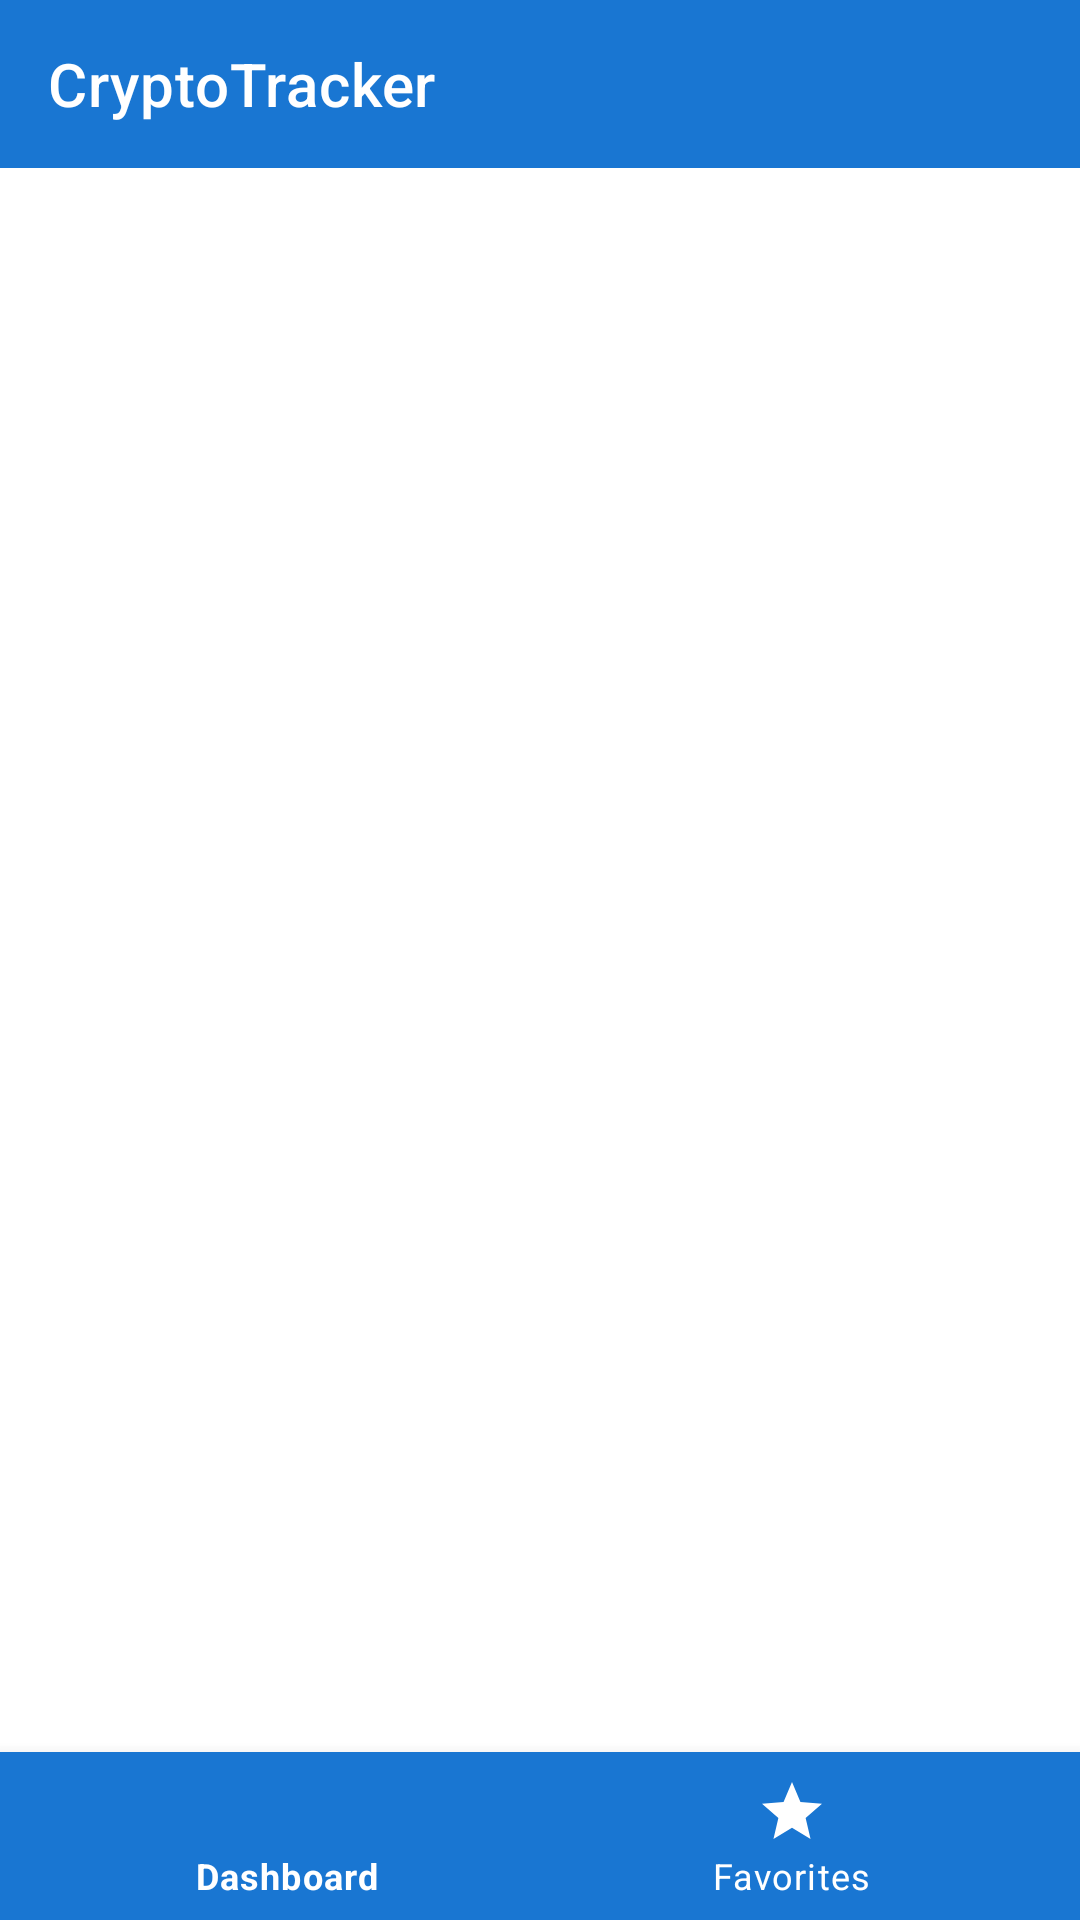

Layout XML and referenced resources for this Android screen:
<!-- AndroidManifest.xml: application theme Theme.CryptoTracker -->
<!-- res/layout/activity_main.xml -->
<?xml version="1.0" encoding="utf-8"?>
<androidx.constraintlayout.widget.ConstraintLayout xmlns:android="http://schemas.android.com/apk/res/android"
    xmlns:app="http://schemas.android.com/apk/res-auto"
    xmlns:tools="http://schemas.android.com/tools"
    android:layout_width="match_parent"
    android:layout_height="match_parent"
    tools:context=".activities.MainActivity">

    <androidx.appcompat.widget.Toolbar
        android:id="@+id/main_toolbar"
        android:background="@color/primaryColor"
        android:layout_width="match_parent"
        android:layout_height="wrap_content"
        app:layout_constraintTop_toTopOf="parent"
        app:layout_constraintLeft_toLeftOf="parent"
        app:layout_constraintRight_toRightOf="parent"
        app:titleTextColor="@color/white"
        app:title="@string/app_name"
        />

    <com.google.android.material.bottomnavigation.BottomNavigationView
        android:id="@+id/bottom_navigation"
        android:layout_width="match_parent"
        android:layout_height="wrap_content"
        app:layout_constraintBottom_toBottomOf="parent"
        app:layout_constraintLeft_toLeftOf="parent"
        app:layout_constraintRight_toRightOf="parent"
        app:menu="@menu/menu"
        android:background="@color/primaryColor"
        app:itemIconTint="@color/white"
        app:itemTextColor="@color/white"

        />

    <FrameLayout
        android:id="@+id/fragment_container"
        android:layout_width="match_parent"
        android:layout_height="0dp"
        app:layout_constraintBottom_toTopOf="@+id/bottom_navigation"
        app:layout_constraintTop_toBottomOf="@+id/main_toolbar" />

</androidx.constraintlayout.widget.ConstraintLayout>
<!-- resources referenced by this layout -->
<resources>
  <color name="primaryColor">#1976d2</color>
  <color name="white">#FFFFFFFF</color>
  <string name="app_name">CryptoTracker</string>
  <style name="Theme.CryptoTracker" parent="Theme.MaterialComponents.DayNight.NoActionBar">
          
          <item name="colorPrimary">@color/primaryColor</item>
          <item name="colorPrimaryVariant">@color/primaryDarkColor</item>
          <item name="colorOnPrimary">@color/white</item>
          
          <item name="colorSecondary">@color/teal_200</item>
          <item name="colorSecondaryVariant">@color/teal_700</item>
          <item name="colorOnSecondary">@color/black</item>
          
          <item name="android:statusBarColor" tools:targetApi="l">?attr/colorPrimaryVariant</item>
          
      </style>
  <color name="primaryDarkColor">#004ba0</color>
  <color name="teal_200">#FF03DAC5</color>
  <color name="teal_700">#FF018786</color>
  <color name="black">#FF000000</color>
</resources>
